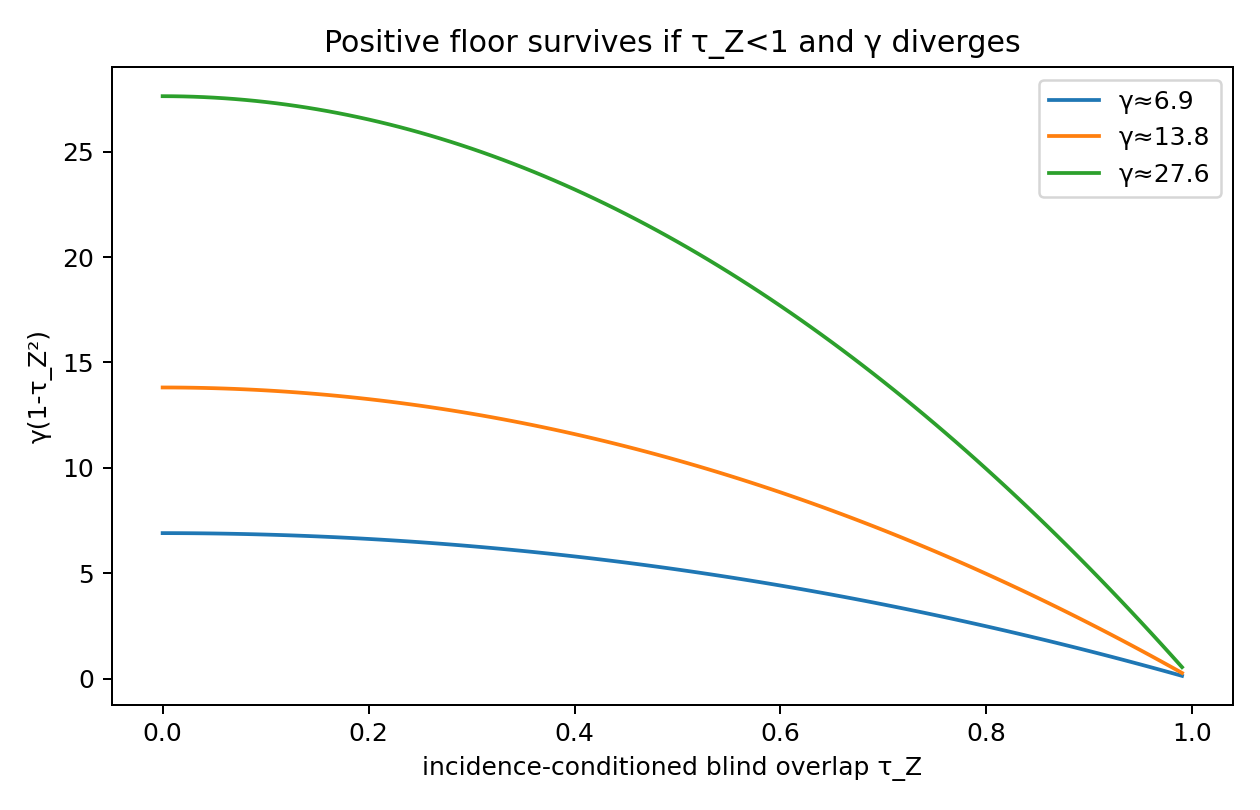

The table this chart was drawn from, first rows:
tau_Z, gamma, effective_strength
0.0, 6.908, 6.908
0.0, 13.82, 13.82
0.0, 27.63, 27.63
0.01, 6.908, 6.907
0.01, 13.82, 13.81
0.01, 27.63, 27.63
0.02, 6.908, 6.905
0.02, 13.82, 13.81
0.02, 27.63, 27.62
0.03, 6.908, 6.902
0.03, 13.82, 13.8
0.03, 27.63, 27.61
0.04, 6.908, 6.897
0.04, 13.82, 13.79
0.04, 27.63, 27.59
0.05, 6.908, 6.89
0.05, 13.82, 13.78
0.05, 27.63, 27.56
0.06, 6.908, 6.883
0.06, 13.82, 13.77
0.06, 27.63, 27.53
0.07, 6.908, 6.874
0.07, 13.82, 13.75
0.07, 27.63, 27.5
0.08, 6.908, 6.864
0.08, 13.82, 13.73
0.08, 27.63, 27.45
0.09, 6.908, 6.852
0.09, 13.82, 13.7
0.09, 27.63, 27.41
0.1, 6.908, 6.839
0.1, 13.82, 13.68
0.1, 27.63, 27.35
0.11, 6.908, 6.824
0.11, 13.82, 13.65
0.11, 27.63, 27.3
0.12, 6.908, 6.808
0.12, 13.82, 13.62
0.12, 27.63, 27.23
0.13, 6.908, 6.791
0.13, 13.82, 13.58
0.13, 27.63, 27.16
0.14, 6.908, 6.772
0.14, 13.82, 13.54
0.14, 27.63, 27.09
0.15, 6.908, 6.752
0.15, 13.82, 13.5
0.15, 27.63, 27.01
0.16, 6.908, 6.731
0.16, 13.82, 13.46
0.16, 27.63, 26.92
0.17, 6.908, 6.708
0.17, 13.82, 13.42
0.17, 27.63, 26.83
0.18, 6.908, 6.684
0.18, 13.82, 13.37
0.18, 27.63, 26.74
0.19, 6.908, 6.658
0.19, 13.82, 13.32
0.19, 27.63, 26.63
... 240 more rows
